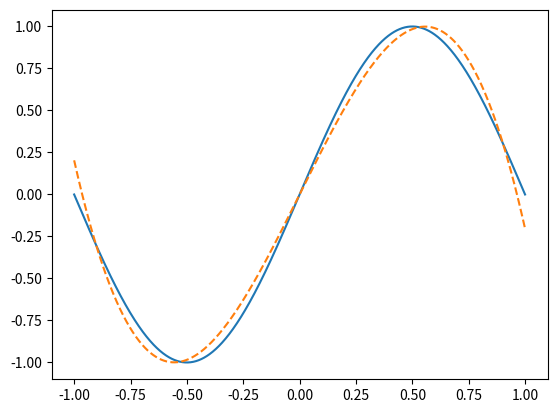

Python code for this plot:
import numpy as np
import matplotlib.pyplot as plt
from scipy.special import legendre
from scipy.integrate import quad

func = lambda x: np.sin(np.pi*x)
orth = [lambda x: 1, lambda x: x, lambda x: x**2-(1/3), lambda x: x**3-(3/5)*x] # Test

def c(f, phi2, a, b):
    num = quad(f, a, b)
    dnm = quad(phi2, a, b)
    return num[0]/dnm[0]

def y(order, x, coeff):
    polyn = 0
    for i in range(order + 1):
        polyn += coeff[i] * legendre(i)(x)
    return polyn

order = 3
a, b = -1, 1
coeff = []
xlin = np.linspace(a, b, 1000)

for i in range(order+1):
    phi = legendre(i)

    f = lambda x: func(x)*phi(x)
    phi2 = lambda x: phi(x)*phi(x)

    coeff.append(c(f, phi2, a, b))

print(coeff)
plt.plot(xlin, func(xlin))
plt.plot(xlin, y(order,  xlin, coeff), '--')
plt.show()